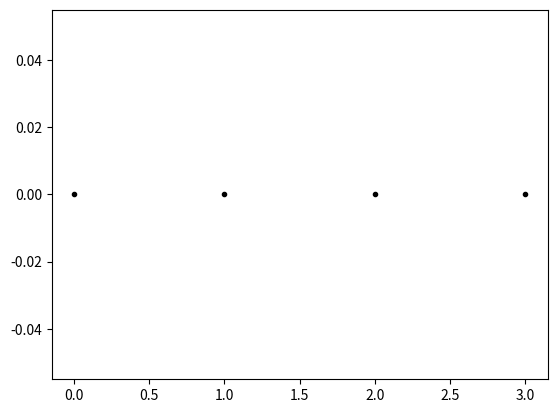

Here is the Python script that generated this plot:
import numpy as np
import matplotlib.pyplot as plt

# Definieer een class voor een deeltje. 
# Een class beschrijft alleen het type eigenschappen dat een ding heeft, bijvoorbeeld: in de beschrijving van de class zeg je:
# - een deeltje heeft een positie.
# - een deeltje heeft een functie die, wanneer aangeroepen, de positie van dat deeltje bijwerkt.
# Merk op dat de class zelf geen deeltje is! 
# Een object dat tot een bepaalde class behoort, wordt een instant van die class genoemd. 
# Je kunt meerdere instants van een class hebben.

class ParticleClass:
    def __init__(self, m, v, r, R):
        self.m = m                         # massa van het deeltje
        self.v = np.array(v, dtype=float)  # snelheids vector
        self.r = np.array(r, dtype=float)  # positie vector
        self.R = np.array(R, dtype=float)  # radius van het deeltje

    def update_position(self,dt):
        """Werk de positie van het deeltje bij op basis van zijn snelheid en tijdstap dt."""
        self.r += self.v * dt

print(ParticleClass)

# een enkel deeltje:
this_particle = ParticleClass(m=1.0, v=[5.0, 0], r=[0.0, 0.0], R=1.0)
print(this_particle)
%whos

print("Massa van het deeltje " + str(this_particle.m) + " kg")
print("Huidige positie is " + str(this_particle.r))

# oproepen van de functie 'update_position' met dt = 1.0 seconde
this_particle.update_position(1.0)
print("Nieuwe positie " + str(this_particle.r))

that_particle = ParticleClass(m=1.0, v=[2.0, 0], r=[5.0, 0.0],R=1.0)

print("Huidige positie van this_particle " + str(this_particle.r))
print("Huidige position van that_particle " + str(that_particle.r))

# oproepen van de functie 'update_position' met dt = 2.0 seconde
that_particle.update_position(2.0)
print("Nieuwe positie van this_particle " + str(this_particle.r))
print("Nieuwe positie van that_particle " + str(that_particle.r))

particle_array = []

for start_x in range(4):
    particle_array.append(ParticleClass(m=1.0, v=[2.0, 0], r=[start_x, 0.0],R=1.0))

print("Hoe het array eruit ziet volgens python: " + str(particle_array))
print("Hoe een element van het array eruit ziet volgens python: " + str(particle_array[0]))
print("Hoe een eigenschap (in dit geval: 'r') van het element van het array eruit ziet volgens python: " + str(particle_array[0].r))

plt.figure()
for particle in particle_array:
    plt.plot(particle.r[0],particle.r[1],'k.')
plt.show()


for particle, particle_object in enumerate(particle_array):
    print("Deeltje " + str(particle) + ", huidige positie: " + str(particle_object.r))
    print("oproepen van de functie 'update_position' met dt = 1.0 second ")
    particle_object.update_position(1.0)
    print("Volgende positie " + str(particle_object.r))
    if particle < len(particle_array) - 1:
        print("Naar het volgende deeltje \n")
    

#your code/answer


import time
import numpy as np

start = time.time()

array = np.array([])
N = int(1e5)

for i in range(N):
    array = np.append(array,np.random.rand(1))

eind = time.time()
lengte = eind - start

print("Dit kostte ", lengte, "seconde!")